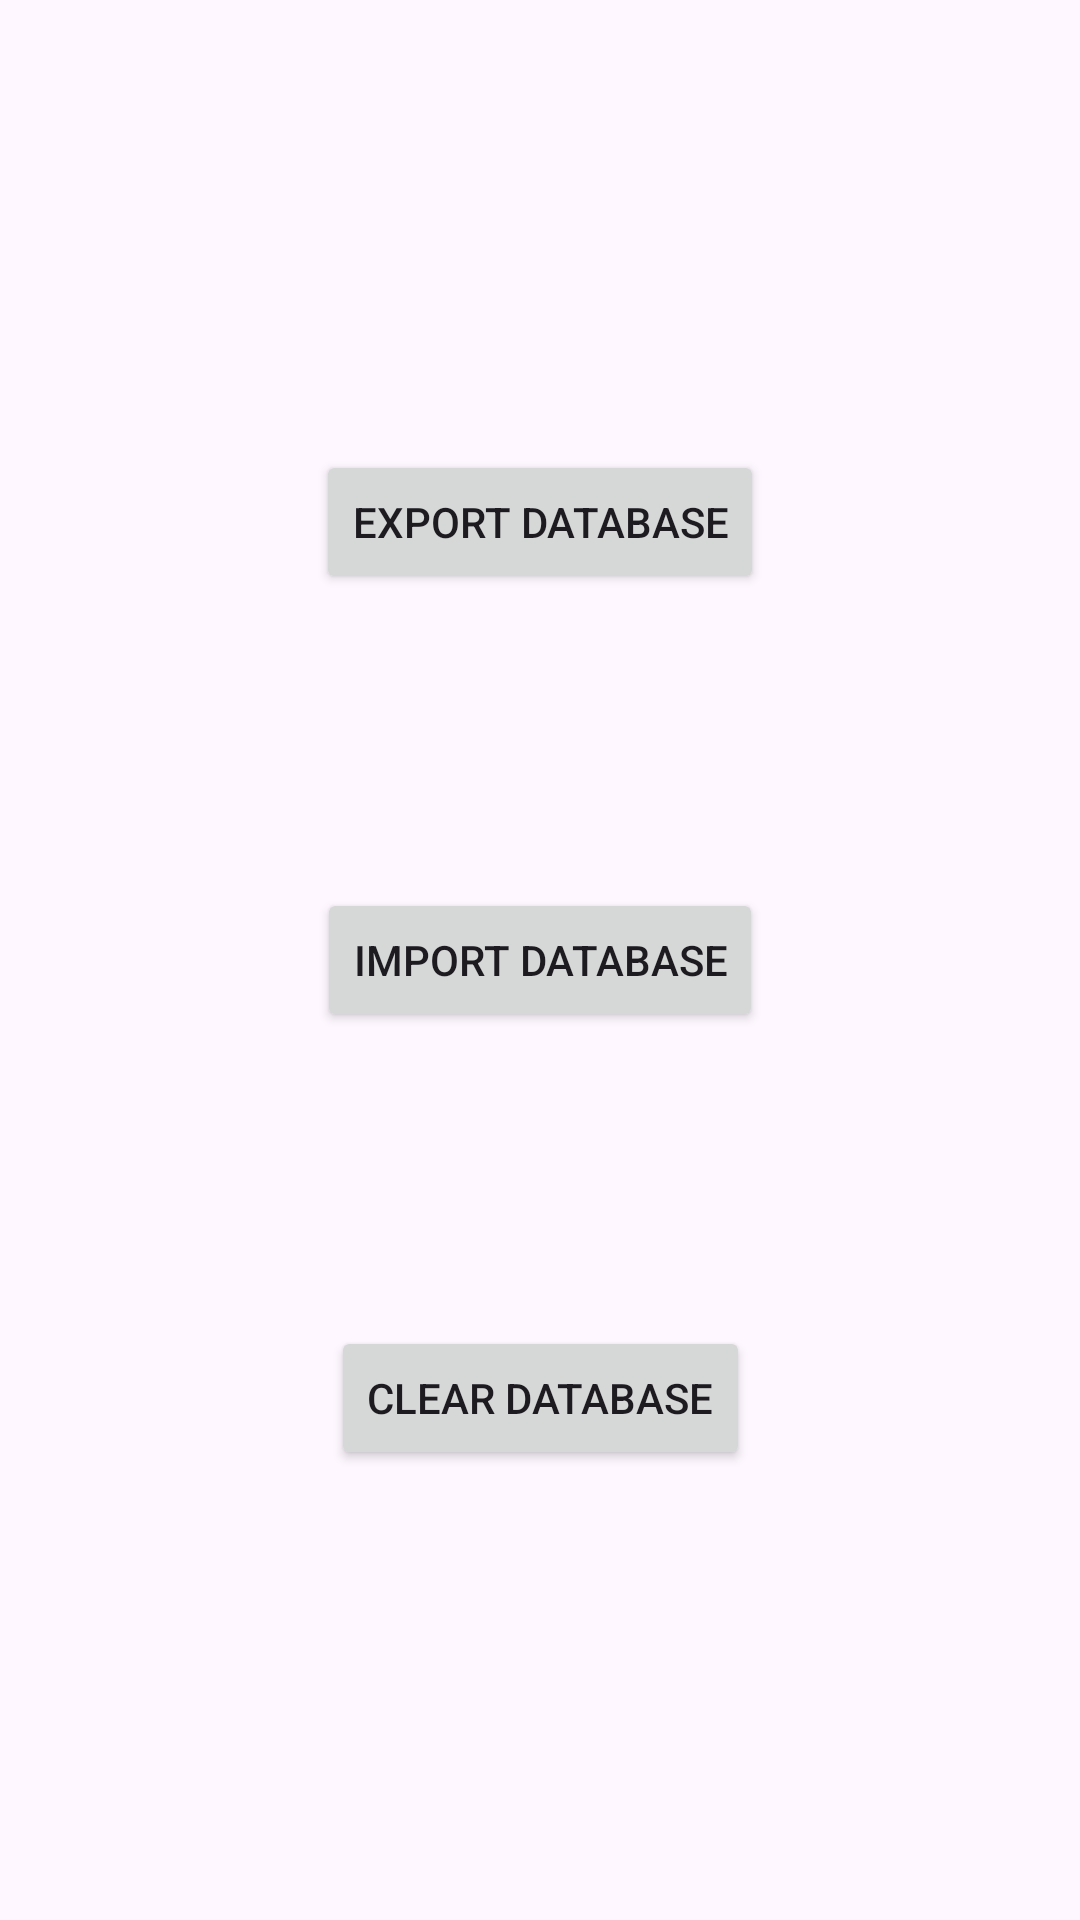

Reconstruct the res/layout file that produces this screen, plus the resources it refers to.
<!-- AndroidManifest.xml: application theme Theme.ServerMonitor -->
<!-- res/layout/fragment_manage_data.xml -->
<?xml version="1.0" encoding="utf-8"?>
<FrameLayout xmlns:android="http://schemas.android.com/apk/res/android"
    xmlns:tools="http://schemas.android.com/tools"
    android:layout_width="match_parent"
    android:layout_height="match_parent"
    xmlns:app="http://schemas.android.com/apk/res-auto"
    tools:context=".fragment.ManageDataFragment">

    <androidx.constraintlayout.widget.ConstraintLayout
        android:layout_width="match_parent"
        android:layout_height="match_parent"
        >
        <Button
            android:id="@+id/exportDb"
            android:text="Export database"
            app:layout_constraintStart_toStartOf="parent"
            app:layout_constraintEnd_toEndOf="parent"
            app:layout_constraintTop_toTopOf="parent"
            android:layout_width="wrap_content"
            android:layout_height="wrap_content"
            android:layout_marginTop="150dp"
            />

        <Button
            android:id="@+id/importDb"
            android:text="Import database"
            android:layout_width="wrap_content"
            android:layout_height="wrap_content"
            app:layout_constraintStart_toStartOf="parent"
            app:layout_constraintEnd_toEndOf="parent"
            app:layout_constraintTop_toTopOf="parent"
            app:layout_constraintBottom_toBottomOf="parent"
            />

        <Button
            android:id="@+id/clearDb"
            android:text="Clear database"
            android:layout_width="wrap_content"
            android:layout_height="wrap_content"
            app:layout_constraintStart_toStartOf="parent"
            app:layout_constraintEnd_toEndOf="parent"
            app:layout_constraintBottom_toBottomOf="parent"
            android:layout_marginBottom="150dp"
            />
    </androidx.constraintlayout.widget.ConstraintLayout>

</FrameLayout>
<!-- resources referenced by this layout -->
<resources>
  <style name="Theme.ServerMonitor" parent="Base.Theme.ServerMonitor" />
  <style name="Base.Theme.ServerMonitor" parent="Theme.Material3.DayNight">
          
          
      </style>
</resources>
